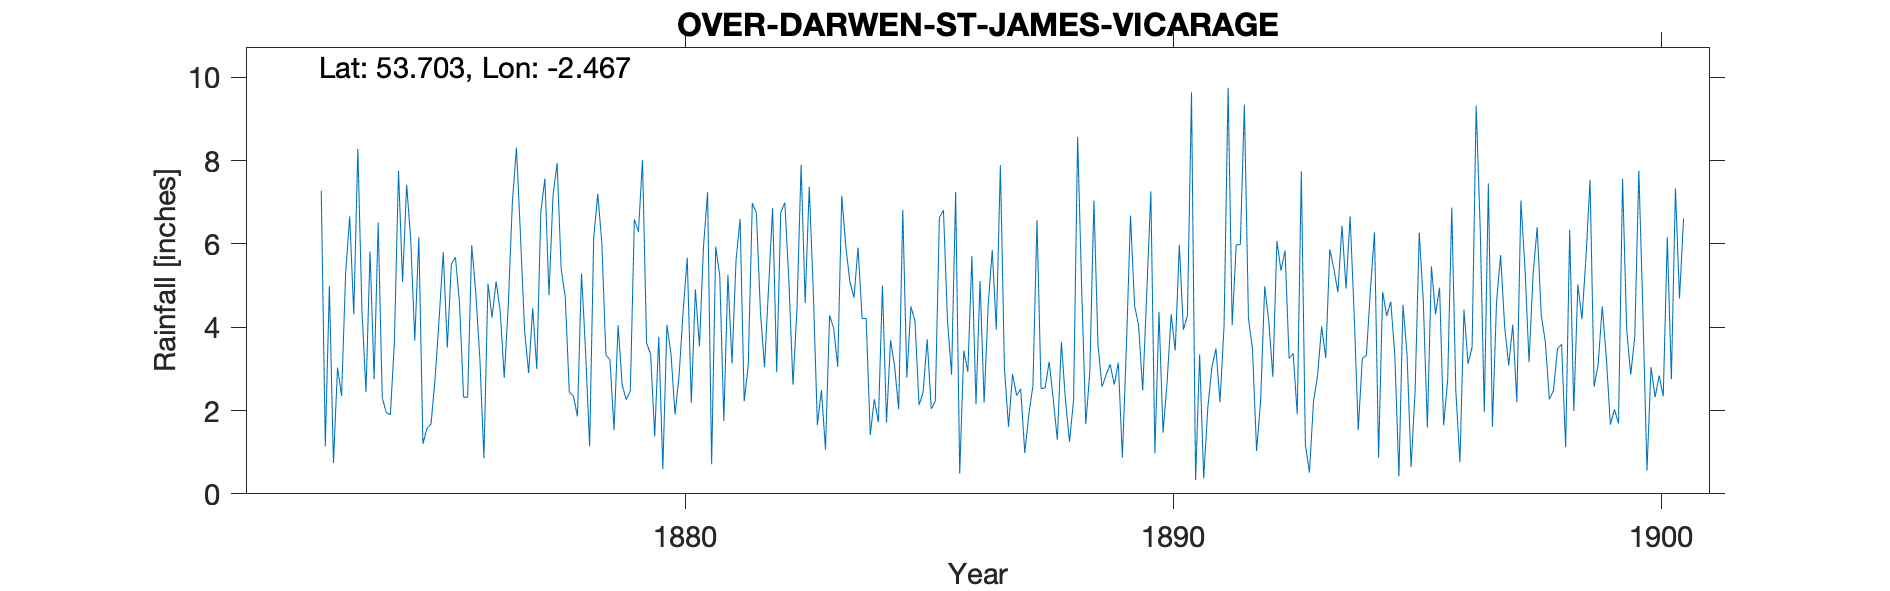

The table this chart was drawn from, first rows:
OVER DARWEN ST JAMES VICARAGE, , , , , , , , , , , , , , , , , , , , , , , 
Grid ref, SD693230, Long, -2.467, Lat, 53.7, Elevation, 564, ft, , , , , , , , , , , , , , , 
Station no, RR1235, , , , , , , , , , , , , , , , , , , , , , 
, 1870, 1871, 1872, 1873, 1874, 1875, 1876, 1877, 1878, 1879, 1880, 1881, 1882, 1883, 1884, 1885, 1886, 1887, 1888, 1889, 1890, 1891, 1892
January, , , , 7.28, 5.82, 6.16, 2.32, 8.31, 4.73, 1.53, 0.59, 0.71, 4.37, 7.37, 5.91, 2.79, 7.25, 3.01, 2.28, 2.57, 7.26, 3.35, 4.22
February, , , , 1.14, 2.75, 1.2, 5.97, 6.19, 2.44, 4.05, 4.06, 5.93, 3.04, 4.85, 4.21, 4.5, 0.49, 1.61, 1.3, 2.86, 0.97, 0.37, 3.47
March, , , , 4.99, 6.51, 1.57, 4.83, 3.92, 2.35, 2.61, 3.36, 5.23, 4.95, 1.65, 4.21, 4.15, 3.44, 2.87, 3.65, 3.11, 4.37, 2.06, 1.03
April, , , , 0.74, 2.31, 1.68, 3.26, 2.9, 1.86, 2.26, 1.9, 1.75, 6.86, 2.49, 1.41, 2.13, 2.93, 2.36, 2.25, 2.62, 1.47, 3.03, 2.24
May, , , , 3.03, 1.95, 2.77, 0.85, 4.46, 5.29, 2.46, 2.85, 5.26, 2.92, 1.06, 2.27, 2.44, 5.71, 2.52, 1.25, 3.15, 2.68, 3.49, 4.98
June, , , , 2.35, 1.9, 4.22, 5.05, 3, 3.42, 6.59, 4.4, 3.13, 6.76, 4.28, 1.72, 3.71, 2.15, 0.98, 2.25, 0.87, 4.31, 2.2, 4.14
July, , , , 5.3, 3.67, 5.8, 4.23, 6.78, 1.14, 6.29, 5.67, 5.61, 6.99, 3.98, 5, 2.04, 5.11, 1.91, 8.57, 3.56, 3.44, 4.02, 2.81
August, , , , 6.66, 7.76, 3.51, 5.1, 7.57, 6.15, 8.02, 2.18, 6.6, 5.09, 3.05, 1.71, 2.22, 2.19, 2.59, 4.89, 6.68, 5.98, 9.75, 6.07
September, , , , 4.31, 5.09, 5.52, 4.39, 4.77, 7.2, 3.62, 4.91, 2.22, 2.62, 7.15, 3.69, 6.63, 4.53, 6.57, 1.67, 4.52, 3.94, 4.05, 5.36
October, , , , 8.28, 7.42, 5.68, 2.78, 7.17, 6.02, 3.35, 3.54, 3.08, 4.47, 5.93, 3.05, 6.81, 5.85, 2.53, 2.93, 4.03, 4.28, 5.98, 5.84
November, , , 5.97, 4.44, 6.11, 4.58, 4.55, 7.94, 3.33, 1.38, 5.95, 6.98, 7.9, 5.09, 2.03, 4.15, 3.94, 2.54, 7.04, 2.48, 9.64, 5.98, 3.25
December, , , , 2.44, 3.68, 2.32, 7, 5.4, 3.22, 3.77, 7.24, 6.75, 4.58, 4.71, 6.82, 2.86, 7.89, 3.17, 3.57, 4.83, 0.33, 9.34, 3.37
Total, , , , 50.96, 54.97, 45.01, 50.33, 68.41, 47.15, 45.93, 46.65, 53.25, 60.55, 51.61, 42.03, 44.43, 51.48, 32.66, 41.65, 41.28, 48.67, 53.62, 46.78
